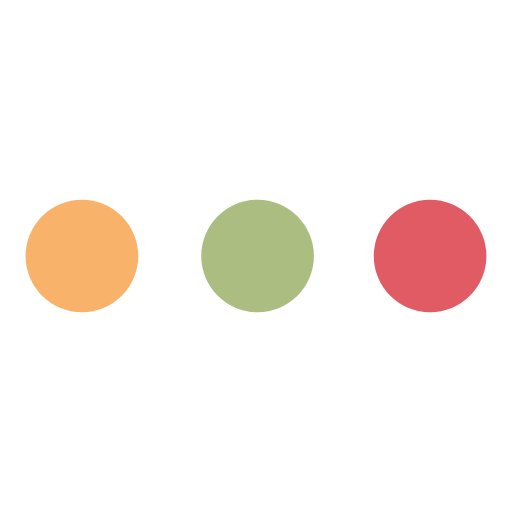
t = 0.00 s
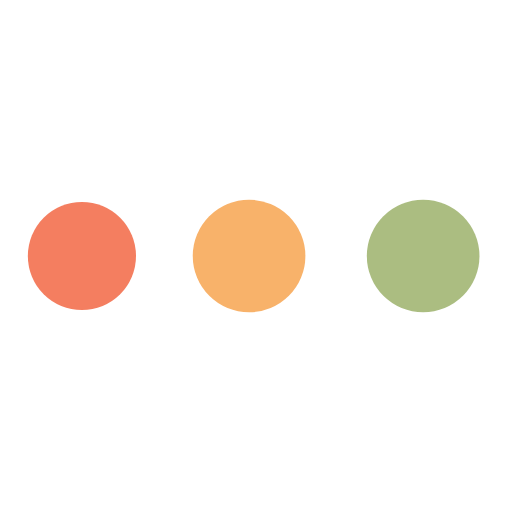
t = 0.25 s
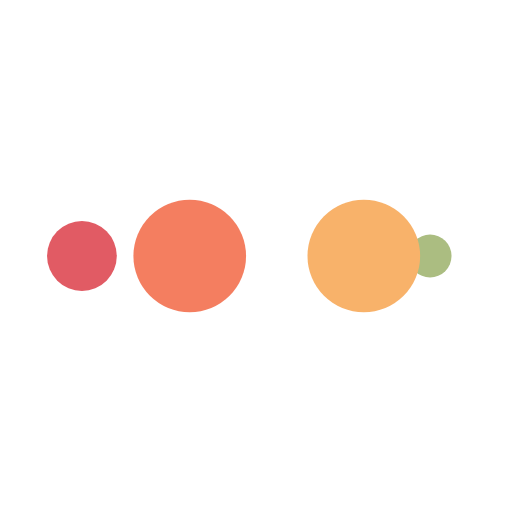
t = 0.41 s
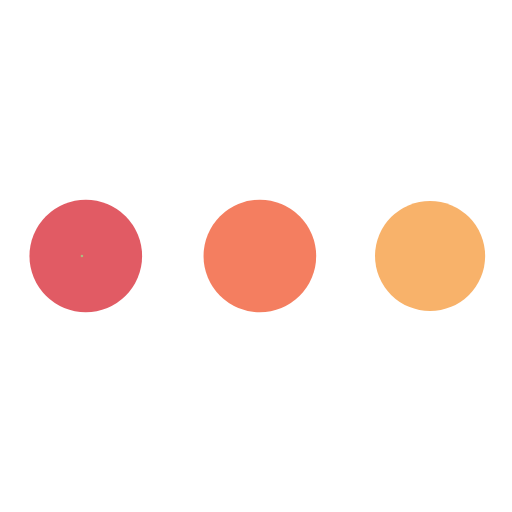
t = 0.66 s
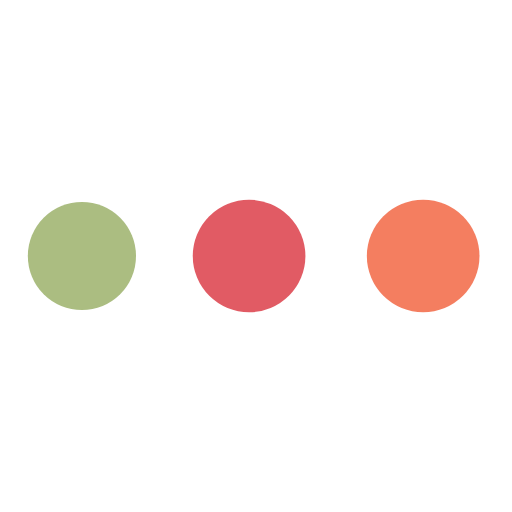
t = 0.91 s
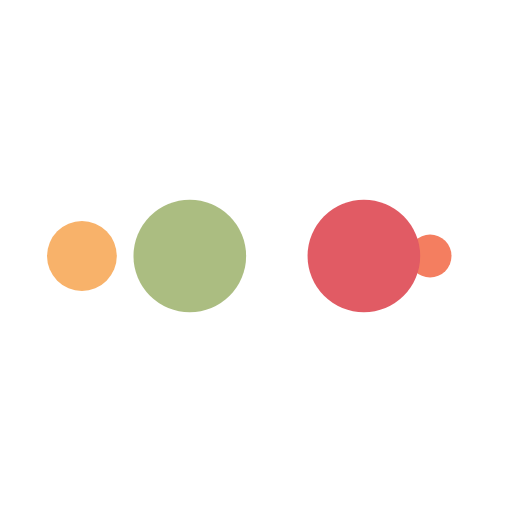
t = 1.07 s

The animated SVG that drew these frames (rendered in a browser with its animation timeline set to each time). Animation: 10 SMIL elements (animate=10); one cycle of 1.32 s, repeats indefinitely.

<svg xmlns="http://www.w3.org/2000/svg" viewBox="0 0 100 100" preserveAspectRatio="xMidYMid" width="205" height="205" style="shape-rendering: auto; display: block; background: rgb(255, 255, 255);" xmlns:xlink="http://www.w3.org/1999/xlink"><g><circle fill="#e15b64" r="10" cy="50" cx="84">
    <animate begin="0s" keySplines="0 0.5 0.5 1" values="11;0" keyTimes="0;1" calcMode="spline" dur="0.32894736842105265s" repeatCount="indefinite" attributeName="r"></animate>
    <animate begin="0s" values="#e15b64;#abbd81;#f8b26a;#f47e60;#e15b64" keyTimes="0;0.25;0.5;0.75;1" calcMode="discrete" dur="1.3157894736842106s" repeatCount="indefinite" attributeName="fill"></animate>
</circle><circle fill="#e15b64" r="10" cy="50" cx="16">
  <animate begin="0s" keySplines="0 0.5 0.5 1;0 0.5 0.5 1;0 0.5 0.5 1;0 0.5 0.5 1" values="0;0;11;11;11" keyTimes="0;0.25;0.5;0.75;1" calcMode="spline" dur="1.3157894736842106s" repeatCount="indefinite" attributeName="r"></animate>
  <animate begin="0s" keySplines="0 0.5 0.5 1;0 0.5 0.5 1;0 0.5 0.5 1;0 0.5 0.5 1" values="16;16;16;50;84" keyTimes="0;0.25;0.5;0.75;1" calcMode="spline" dur="1.3157894736842106s" repeatCount="indefinite" attributeName="cx"></animate>
</circle><circle fill="#f47e60" r="10" cy="50" cx="50">
  <animate begin="-0.32894736842105265s" keySplines="0 0.5 0.5 1;0 0.5 0.5 1;0 0.5 0.5 1;0 0.5 0.5 1" values="0;0;11;11;11" keyTimes="0;0.25;0.5;0.75;1" calcMode="spline" dur="1.3157894736842106s" repeatCount="indefinite" attributeName="r"></animate>
  <animate begin="-0.32894736842105265s" keySplines="0 0.5 0.5 1;0 0.5 0.5 1;0 0.5 0.5 1;0 0.5 0.5 1" values="16;16;16;50;84" keyTimes="0;0.25;0.5;0.75;1" calcMode="spline" dur="1.3157894736842106s" repeatCount="indefinite" attributeName="cx"></animate>
</circle><circle fill="#f8b26a" r="10" cy="50" cx="84">
  <animate begin="-0.6578947368421053s" keySplines="0 0.5 0.5 1;0 0.5 0.5 1;0 0.5 0.5 1;0 0.5 0.5 1" values="0;0;11;11;11" keyTimes="0;0.25;0.5;0.75;1" calcMode="spline" dur="1.3157894736842106s" repeatCount="indefinite" attributeName="r"></animate>
  <animate begin="-0.6578947368421053s" keySplines="0 0.5 0.5 1;0 0.5 0.5 1;0 0.5 0.5 1;0 0.5 0.5 1" values="16;16;16;50;84" keyTimes="0;0.25;0.5;0.75;1" calcMode="spline" dur="1.3157894736842106s" repeatCount="indefinite" attributeName="cx"></animate>
</circle><circle fill="#abbd81" r="10" cy="50" cx="16">
  <animate begin="-0.9868421052631579s" keySplines="0 0.5 0.5 1;0 0.5 0.5 1;0 0.5 0.5 1;0 0.5 0.5 1" values="0;0;11;11;11" keyTimes="0;0.25;0.5;0.75;1" calcMode="spline" dur="1.3157894736842106s" repeatCount="indefinite" attributeName="r"></animate>
  <animate begin="-0.9868421052631579s" keySplines="0 0.5 0.5 1;0 0.5 0.5 1;0 0.5 0.5 1;0 0.5 0.5 1" values="16;16;16;50;84" keyTimes="0;0.25;0.5;0.75;1" calcMode="spline" dur="1.3157894736842106s" repeatCount="indefinite" attributeName="cx"></animate>
</circle><g></g></g><!-- [ldio] generated by https://loading.io --></svg>